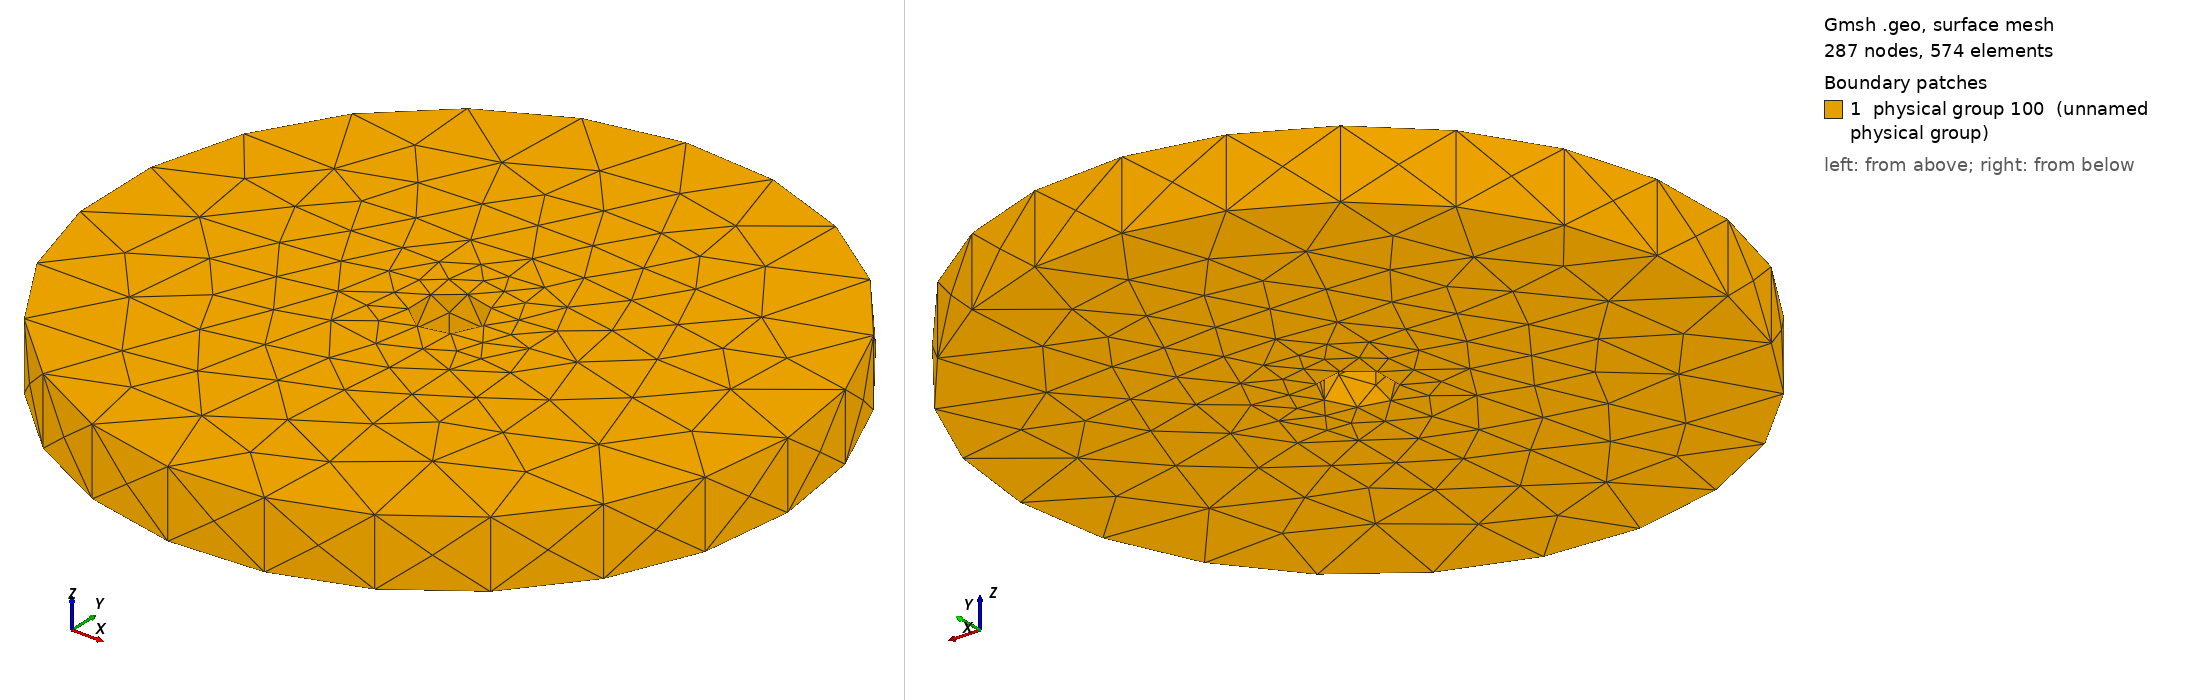

Gmsh geometry script, surface-meshed: 287 nodes, 574 surface elements. Boundary patches (legend numbers): 1 physical group 100 (unnamed physical group). Left view from above one corner, right view from below the opposite corner. Legend entries are the model's physical surfaces. The drawing asked Gmsh for element sizes between 1% and 20% of the model's largest extent; the script's own settings can give other sizes.

=== entrance_plate.geo (drawn) ===
SetFactory("OpenCASCADE");
Geometry.NumSubEdges = 100; // nicer display of curve
Mesh.CharacteristicLengthMax = 0.005;
        // Create Plate 
Cylinder(1) = { 0, 0, -0.045, 0, 0, 0.02, 0.1, 2 * Pi };
Cylinder(2) = { 0, 0, -0.046, 0, 0, 0.022, 0.01, 2 * Pi };
BooleanDifference{ Volume{1}; Delete; }{ Volume{2}; Delete; }

s() = Surface "*";
Physical Surface(100) = { s() };

ReverseMesh Surface { s() };
